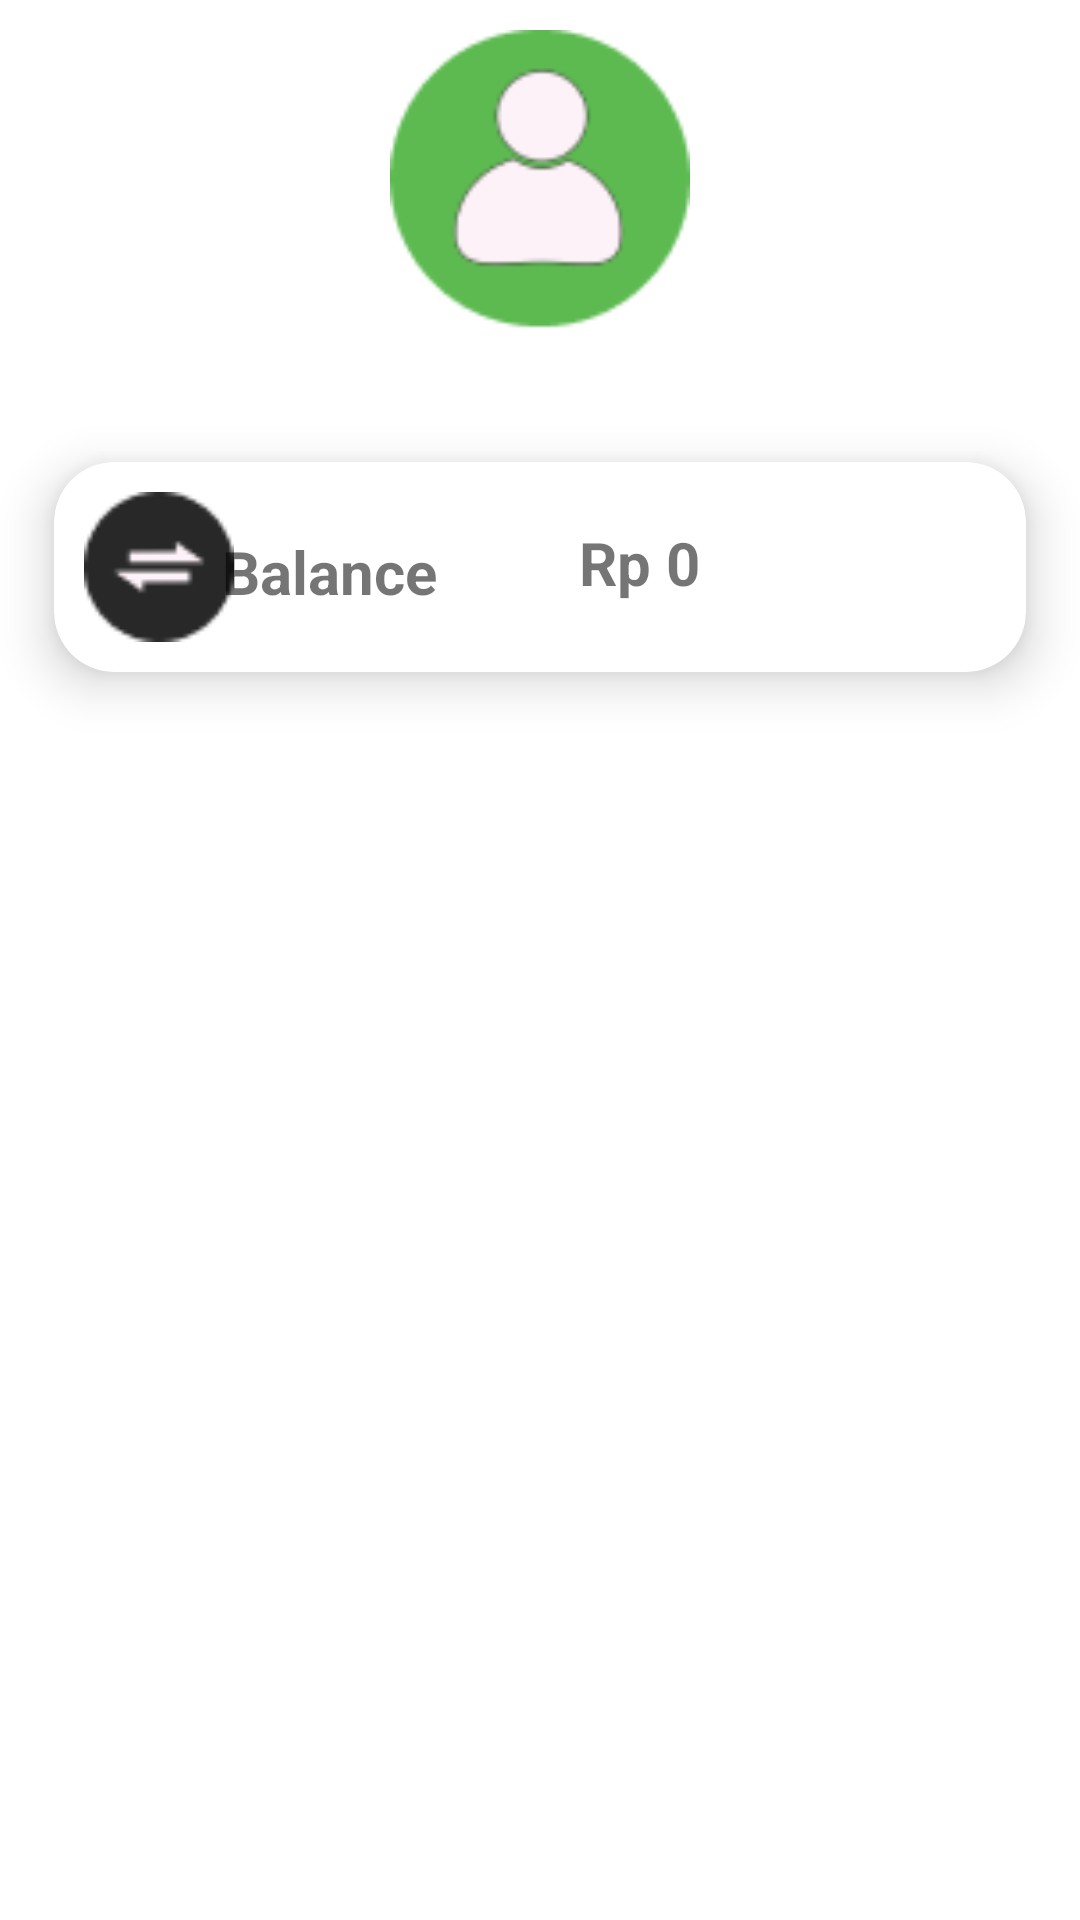

Android layout source for this screen:
<!-- AndroidManifest.xml: application theme Theme.FirebaseUserAuthentication -->
<!-- res/layout/fragment_mywallet.xml -->
<?xml version="1.0" encoding="utf-8"?>
<androidx.constraintlayout.widget.ConstraintLayout xmlns:android="http://schemas.android.com/apk/res/android"
    xmlns:app="http://schemas.android.com/apk/res-auto"
    xmlns:tools="http://schemas.android.com/tools"
    android:layout_width="match_parent"
    android:layout_height="wrap_content">

    <ImageView
        android:id="@+id/account"
        android:layout_width="100dp"
        android:layout_height="100dp"
        android:layout_centerHorizontal="true"
        android:layout_marginTop="10dp"
        android:src="@drawable/account_icon"
        app:layout_constraintEnd_toEndOf="parent"
        app:layout_constraintStart_toStartOf="parent"
        app:layout_constraintTop_toTopOf="parent" />

    <androidx.cardview.widget.CardView
        android:id="@+id/cardView"
        android:layout_width="match_parent"
        android:layout_height="wrap_content"
        android:layout_below="@id/account"
        android:layout_marginTop="20dp"
        app:cardBackgroundColor="@color/white"
        app:cardCornerRadius="20dp"
        app:cardElevation="10dp"
        app:cardMaxElevation="12dp"
        app:cardPreventCornerOverlap="true"
        app:cardUseCompatPadding="true"
        app:layout_constraintEnd_toEndOf="parent"
        app:layout_constraintStart_toStartOf="parent"
        app:layout_constraintTop_toBottomOf="@+id/account">

        <ImageView
            android:id="@+id/img"
            android:layout_width="50dp"
            android:layout_height="50dp"
            android:layout_gravity="left"
            android:layout_marginStart="10dp"
            android:layout_marginTop="10dp"
            android:layout_marginEnd="10dp"
            android:layout_marginBottom="10dp"
            android:contentDescription="@string/app_name"
            android:src="@drawable/balance_black" />

        <TextView
            android:id="@id/textBalance"
            android:layout_width="wrap_content"
            android:layout_height="wrap_content"
            android:layout_gravity="bottom|center_horizontal"
            android:layout_marginTop="20dp"
            android:layout_marginRight="70dp"
            android:layout_marginBottom="20dp"
            android:text="Balance"
            android:textSize="20sp"
            android:textStyle="bold" />

        <TextView
            android:id="@+id/balanceAmount"
            android:layout_width="114dp"
            android:layout_height="30dp"
            android:layout_gravity="right|center_horizontal"
            android:layout_marginTop="20dp"
            android:layout_marginRight="35dp"
            android:layout_marginBottom="20dp"
            android:text="Rp 0"
            android:textSize="20sp"
            android:textStyle="bold" />

    </androidx.cardview.widget.CardView>

</androidx.constraintlayout.widget.ConstraintLayout>
<!-- resources referenced by this layout -->
<resources>
  <color name="white">#FFFFFFFF</color>
  <!-- drawable account_icon: png bitmap (drawable, 3300 bytes) -->
  <!-- drawable balance_black: png bitmap (drawable, 1152 bytes) -->
  <string name="app_name">Planney</string>
  <style name="Theme.FirebaseUserAuthentication" parent="Theme.MaterialComponents.DayNight.DarkActionBar">
          
          <item name="colorPrimary">@color/green</item>
          <item name="colorPrimaryVariant">@color/green</item>
          <item name="colorOnPrimary">@color/white</item>
          
          <item name="colorSecondary">@color/green</item>
          <item name="colorSecondaryVariant">@color/green</item>
          <item name="colorOnSecondary">@color/black</item>
          
          <item name="android:statusBarColor" tools:targetApi="l">?attr/colorPrimaryVariant</item>
          <item name="android:navigationBarColor">@color/white</item>
          
      </style>
  <color name="green">#35B551</color>
  <color name="black">#FF000000</color>
</resources>
